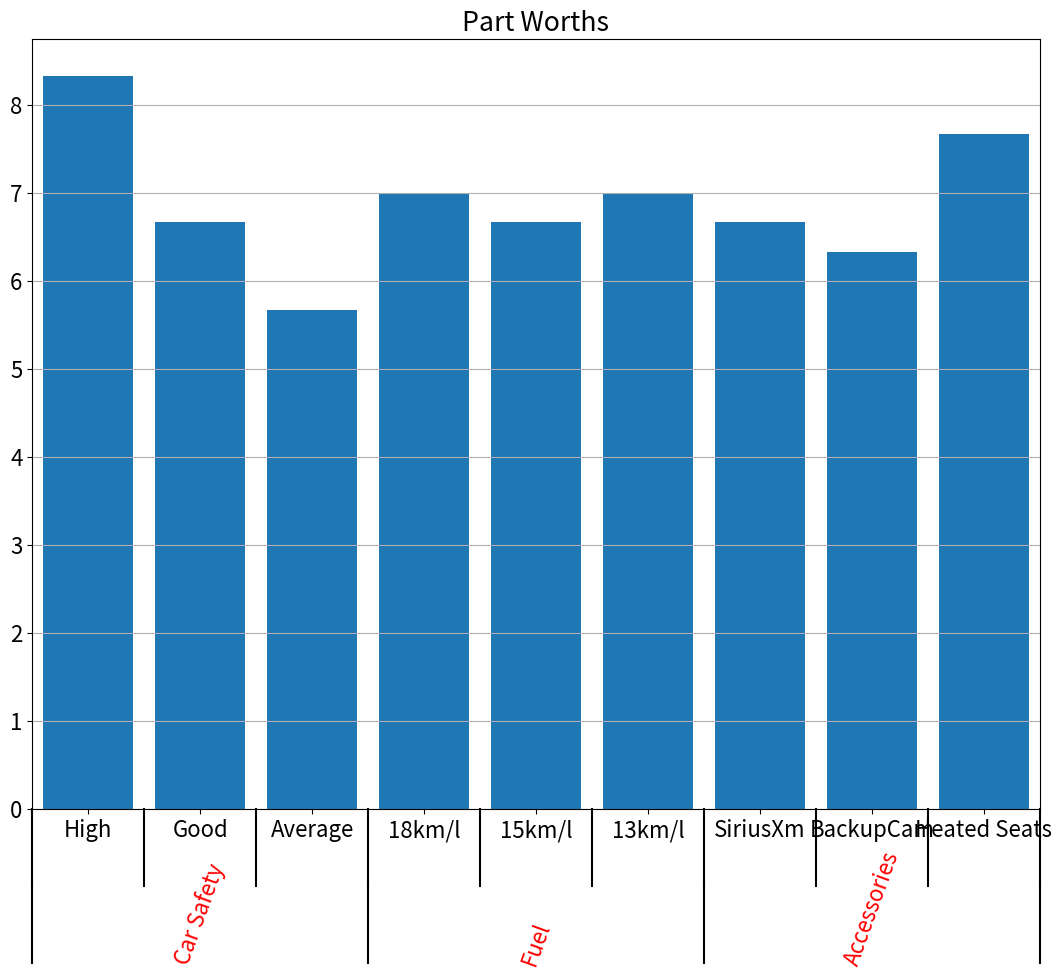

Source code (Python):
from matplotlib import pyplot as plt
import pylab as plb

plb.rcParams['font.size'] = 16


def mk_groups(data):
    try:
        newdata = data.items()
    except:
        return

    thisgroup = []
    groups = []
    for key, value in newdata:
        newgroups = mk_groups(value)
        if newgroups is None:
            thisgroup.append((key, value))
        else:
            thisgroup.append((key, len(newgroups[-1])))
            if groups:
                groups = [g + n for n, g in zip(newgroups, groups)]
            else:
                groups = newgroups
    return [thisgroup] + groups


def add_line(ax, xpos, ypos):
    line = plt.Line2D([xpos, xpos], [ypos + .1, ypos],
                      transform=ax.transAxes, color='black')
    line.set_clip_on(False)
    ax.add_line(line)


def label_group_bar(ax, data):
    groups = mk_groups(data)
    xy = groups.pop()
    x, y = zip(*xy)
    ly = len(y)
    xticks = range(1, ly + 1)

    ax.bar(xticks, y, align='center')
    ax.set_xticks(xticks)
    ax.set_xticklabels(x)
    ax.set_xlim(.5, ly + .5)
    ax.yaxis.grid(True)

    scale = 1. / ly
    for pos in range(ly + 1):
        add_line(ax, pos * scale, -.1)
    ypos = -.2  # Adjust this to shift the bottom labels
    while groups:
        group = groups.pop()
        pos = 0
        for label, rpos in group:
            lxpos = (pos + .5 * rpos) * scale
            ax.text(lxpos, ypos, label, ha='center', transform=ax.transAxes, rotation=70,
                    color='red')
            add_line(ax, pos * scale, ypos)
            pos += rpos
        add_line(ax, pos * scale, ypos)
        ypos -= .1


dataDict = {
    # Set attributes and level part worths for the attribute.
    "Car Safety": {"High": 8.33333, "Good": 6.66667, "Average": 5.66667},
    "Fuel": {"18km/l": 7, "15km/l": 6.66667, "13km/l": 7},
    "Accessories": {"SiriusXm": 6.66667, "BackupCam": 6.33333, "Heated Seats": 7.66667},

}
fig = plt.figure(figsize=(13, 10))
ax = fig.add_subplot(1, 1, 1)
label_group_bar(ax, dataDict)
plt.title("Part Worths")
plt.show()
